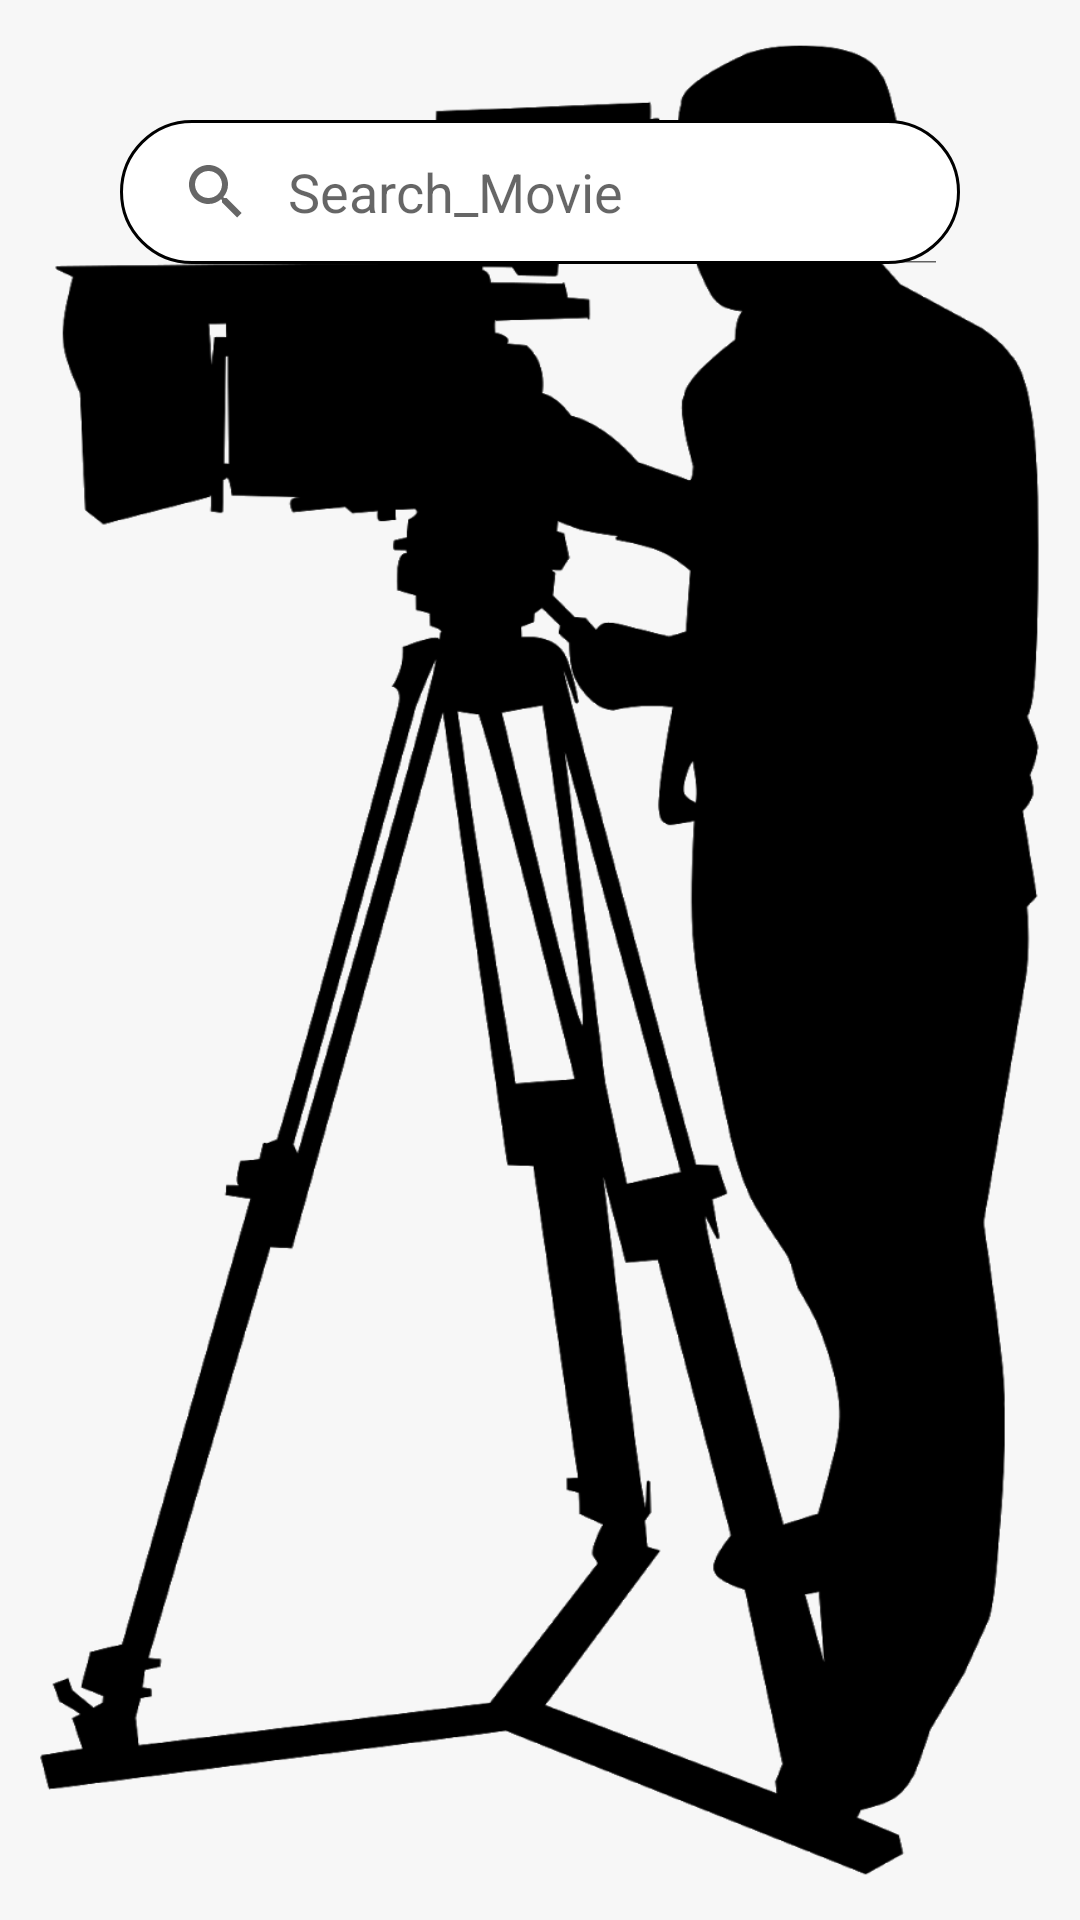

The Android layout XML behind this screen, and the referenced resources:
<!-- AndroidManifest.xml: application theme Theme.SGP -->
<!-- res/layout/activity_main.xml -->
<?xml version="1.0" encoding="utf-8"?>
<LinearLayout xmlns:android="http://schemas.android.com/apk/res/android"
    xmlns:app="http://schemas.android.com/apk/res-auto"
    xmlns:tools="http://schemas.android.com/tools"
    android:layout_width="match_parent"
    android:layout_height="match_parent"
    android:background="@drawable/mshoot"
    android:orientation="vertical"
    android:padding="40dp"
    tools:context=".MainActivity">


    <SearchView
        android:layout_width="match_parent"
        android:layout_height="wrap_content"
        android:iconifiedByDefault="false"
        android:queryHint="Search_Movie"
        android:background="@drawable/rounded_borders"
        android:radius="10dp"
        android:width="2dp"
        android:id="@+id/s1">


    </SearchView>

    <ListView
        android:id="@+id/l1"
        android:layout_width="match_parent"
        android:layout_height="250dp"
        android:layout_marginTop="10dp"
        android:background="@drawable/rounded_borders_2"
        android:visibility="invisible">

    </ListView>



</LinearLayout>
<!-- resources referenced by this layout -->
<resources>
  <!-- drawable mshoot: png bitmap (drawable-v24, 97812 bytes) -->
  <!-- drawable rounded_borders (drawable) -->
  <?xml version="1.0" encoding="utf-8"?>
  <shape
      xmlns:android="http://schemas.android.com/apk/res/android"
      android:shape="rectangle">
      <corners android:radius="30dp">
  
      </corners>
      <stroke android:width="1dp">
  
      </stroke>
      <solid android:color="@color/white">
  
      </solid>
  
  </shape>
  <!-- drawable rounded_borders_2 (drawable) -->
  <?xml version="1.0" encoding="utf-8"?>
  <shape
      xmlns:android="http://schemas.android.com/apk/res/android"
      android:shape="rectangle">
      <corners android:radius="10dp">
  
      </corners>
      <stroke android:width="1dp">
  
      </stroke>
      <solid android:color="@color/white">
  
      </solid>
  
  </shape>
  <style name="Theme.SGP" parent="Theme.MaterialComponents.DayNight.DarkActionBar">
          
          <item name="colorPrimary">@color/black</item>
          <item name="colorPrimaryVariant">@color/purple_700</item>
          <item name="colorOnPrimary">@color/white</item>
          
          <item name="colorSecondary">@color/teal_200</item>
          <item name="colorSecondaryVariant">@color/teal_700</item>
          <item name="colorOnSecondary">@color/black</item>
          
          <item name="android:statusBarColor" tools:targetApi="l">?attr/colorPrimaryVariant</item>
          
      </style>
  <!-- not gathered from this repository: default colours our renderer supplied (Android Studio template values) -->
  <color name="purple_700">#FF3700B3</color>
  <color name="teal_200">#FF03DAC5</color>
  <color name="teal_700">#FF018786</color>
  <color name="black">#FF000000</color>
  <color name="white">#FFFFFFFF</color>
</resources>
